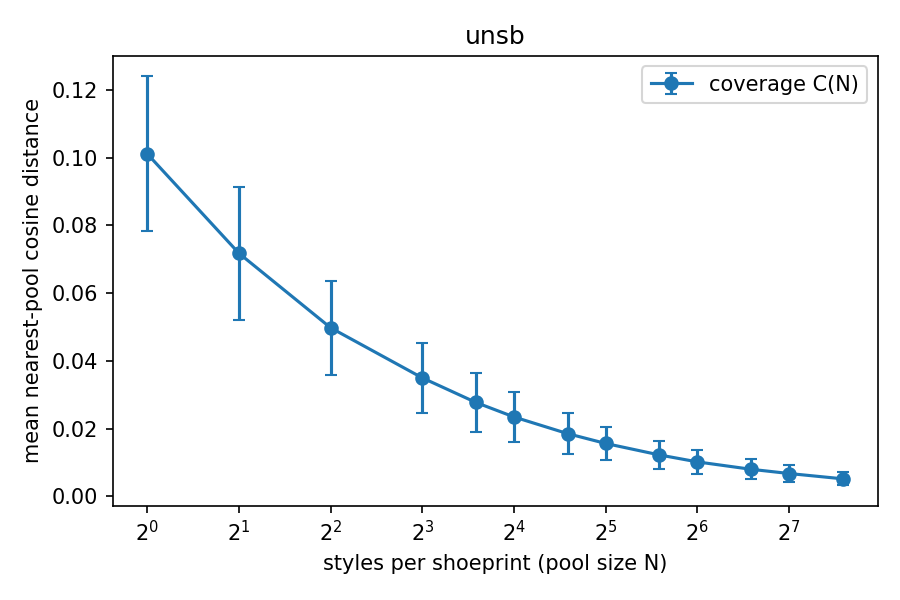

Data behind this chart, as committed beside it:
pool_size, coverage_mean, coverage_std, rel_residual
1, 0.1011, 0.02287, 1
2, 0.07173, 0.01969, 0.7095
4, 0.04974, 0.0139, 0.4920
8, 0.03495, 0.01027, 0.3457
12, 0.02769, 0.008577, 0.2739
16, 0.02341, 0.007494, 0.2315
24, 0.01849, 0.005958, 0.1829
32, 0.01558, 0.004932, 0.1541
48, 0.0122, 0.004132, 0.1207
64, 0.01014, 0.003557, 0.1003
96, 0.007962, 0.002892, 0.0787
128, 0.006714, 0.002427, 0.0664
192, 0.005149, 0.001898, 0.0509
# noise_floor, -0.000000
# c1, 0.1011
# n_95, unreached
# nfe, 1
